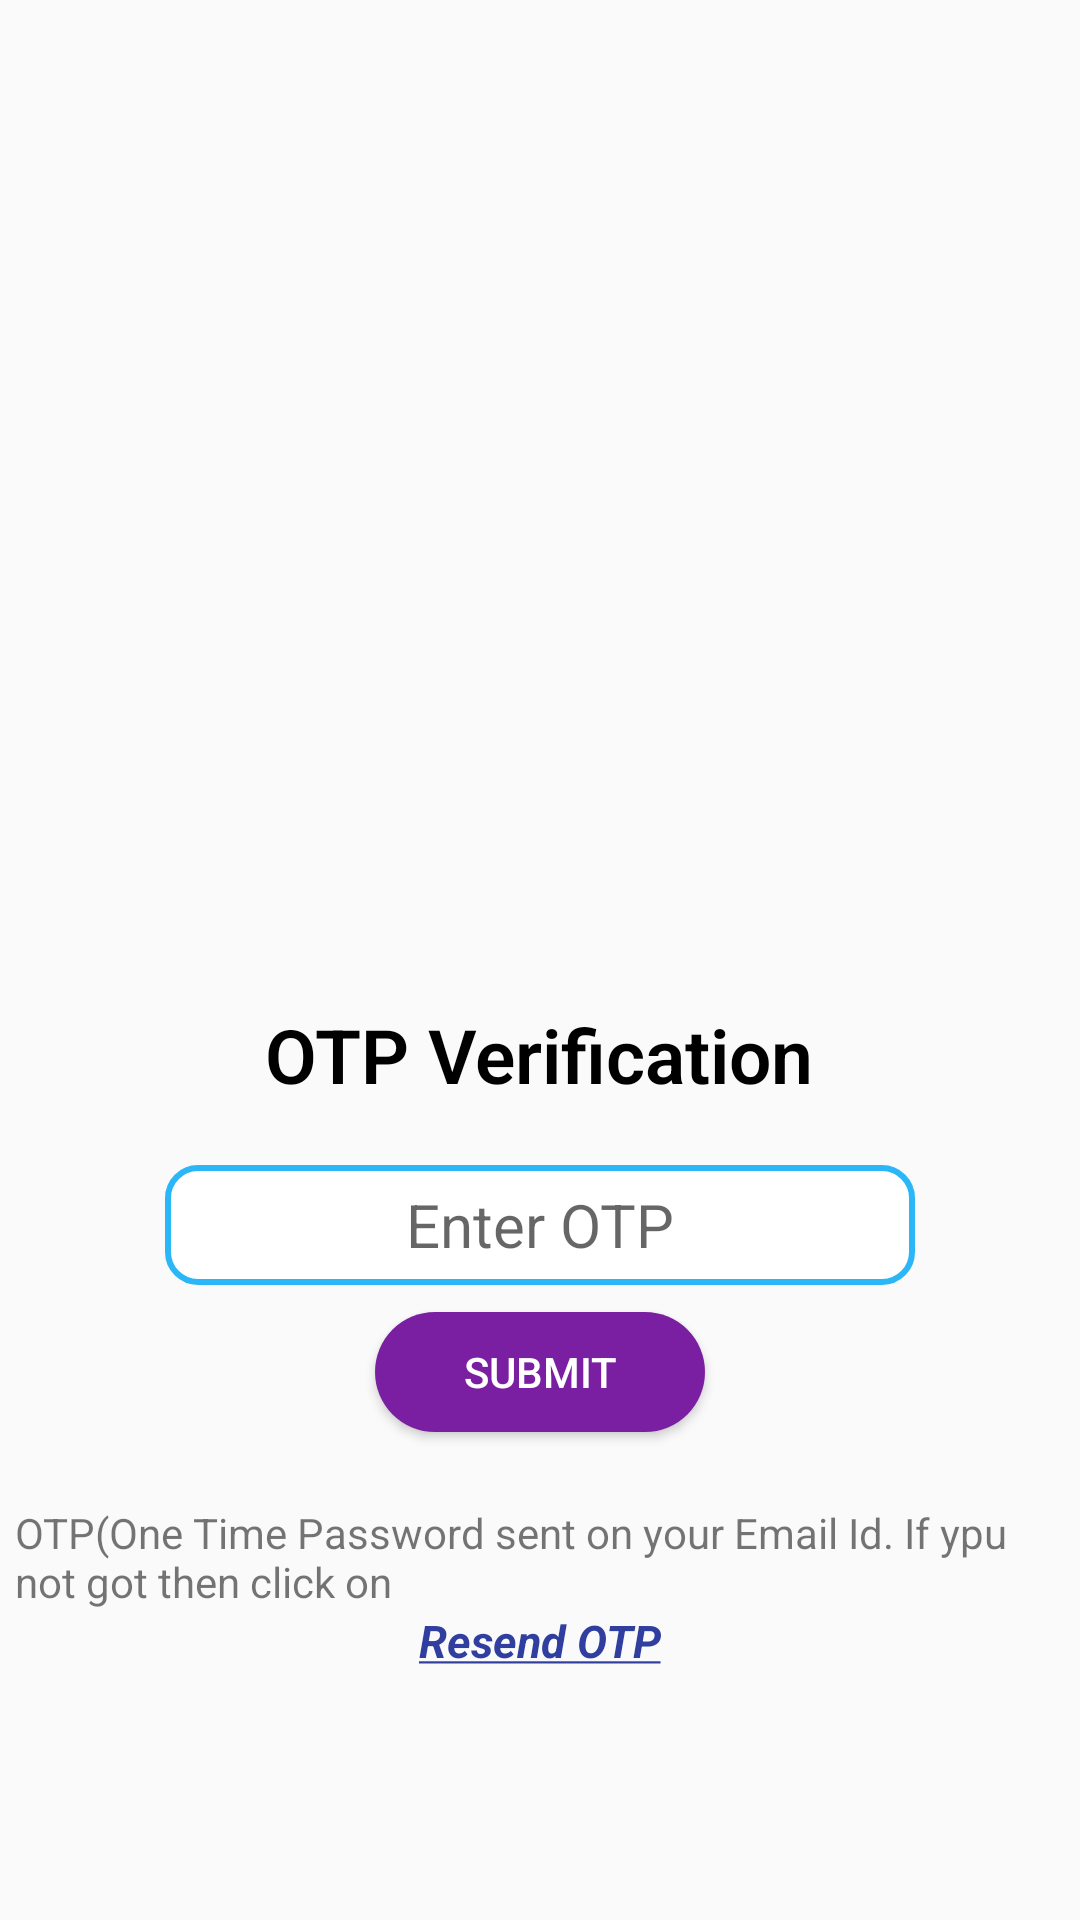

Here is an Android app screen rendered from its layout file. Give the layout XML and the strings, colors and styles it references.
<!-- AndroidManifest.xml: application theme AppTheme -->
<!-- res/layout/activity_opt_verification.xml -->
<?xml version="1.0" encoding="utf-8"?>
<LinearLayout xmlns:android="http://schemas.android.com/apk/res/android"
    xmlns:app="http://schemas.android.com/apk/res-auto"
    xmlns:tools="http://schemas.android.com/tools"
    android:layout_width="match_parent"
    android:layout_height="match_parent"
    android:orientation="vertical"
    android:gravity="center"
    tools:context=".user.OptVerification">


    <ImageView
        android:layout_width="252dp"
        android:layout_height="252dp"
        app:srcCompat="@drawable/ic_smartphone" />

    <TextView
            android:layout_width="wrap_content"
            android:layout_height="wrap_content"
            android:text="OTP Verification"
            android:textSize="25sp"
            android:textColor="@color/text_color"
            android:textStyle="bold"
            android:fontFamily="sans-serif-light" />

            <EditText
                android:id="@+id/otpNumber"
                android:layout_width="250dp"
                android:layout_height="40dp"
                android:layout_marginTop="20dp"
                android:hint="Enter OTP"
                android:inputType="number"
                android:maxLength="6"
                android:background="@drawable/rount_textbox"
                android:layout_gravity="center"
                android:textAlignment="center"
                android:textSize="20sp"/>
    <Button
        android:id="@+id/otpsubmit"
        android:layout_width="wrap_content"
        android:layout_height="wrap_content"
        android:text="Submit"
        android:background="@drawable/btn_rounded_signup"
        android:layout_marginTop="5dp"
        android:textColor="#ffff"/>
    <TextView
        android:layout_width="350dp"
        android:layout_height="wrap_content"
        android:layout_marginTop="20dp"
        android:text="OTP(One Time Password sent on your Email Id. If ypu not got then click on"
        />
    <TextView
        android:id="@+id/resendotp"
        android:layout_width="wrap_content"
        android:layout_height="wrap_content"
        android:text="@string/Resend"
        android:textColor="#303F9F"
        android:textSize="15sp"
        android:textStyle="bold|italic"/>
</LinearLayout>
<!-- resources referenced by this layout -->
<resources>
  <color name="text_color">#000000</color>
  <!-- drawable btn_rounded_signup: vector/xml drawable (drawable, 2105 chars, omitted) -->
  <!-- drawable rount_textbox (drawable) -->
  <?xml version="1.0" encoding="utf-8"?>
  <selector xmlns:android="http://schemas.android.com/apk/res/android">
      <item>
          <shape android:shape="rectangle">
              <solid android:color="#ffffff"/>
              <corners android:radius="10dp" />
              <stroke
                  android:width="2dp"
                  android:color="#2BB6F8"
                  />
          </shape>
      </item>
  
  </selector>
  <string name="Resend"><u>Resend OTP</u></string>
  <style name="AppTheme" parent="Theme.AppCompat.Light.NoActionBar">
          
          <item name="colorPrimary">@color/colorPrimary</item>
          <item name="colorPrimaryDark">#930505</item>
          <item name="colorAccent">@color/colorAccent</item>
      </style>
  <color name="colorPrimary">#008577</color>
  <color name="colorAccent">#D81B60</color>
</resources>
